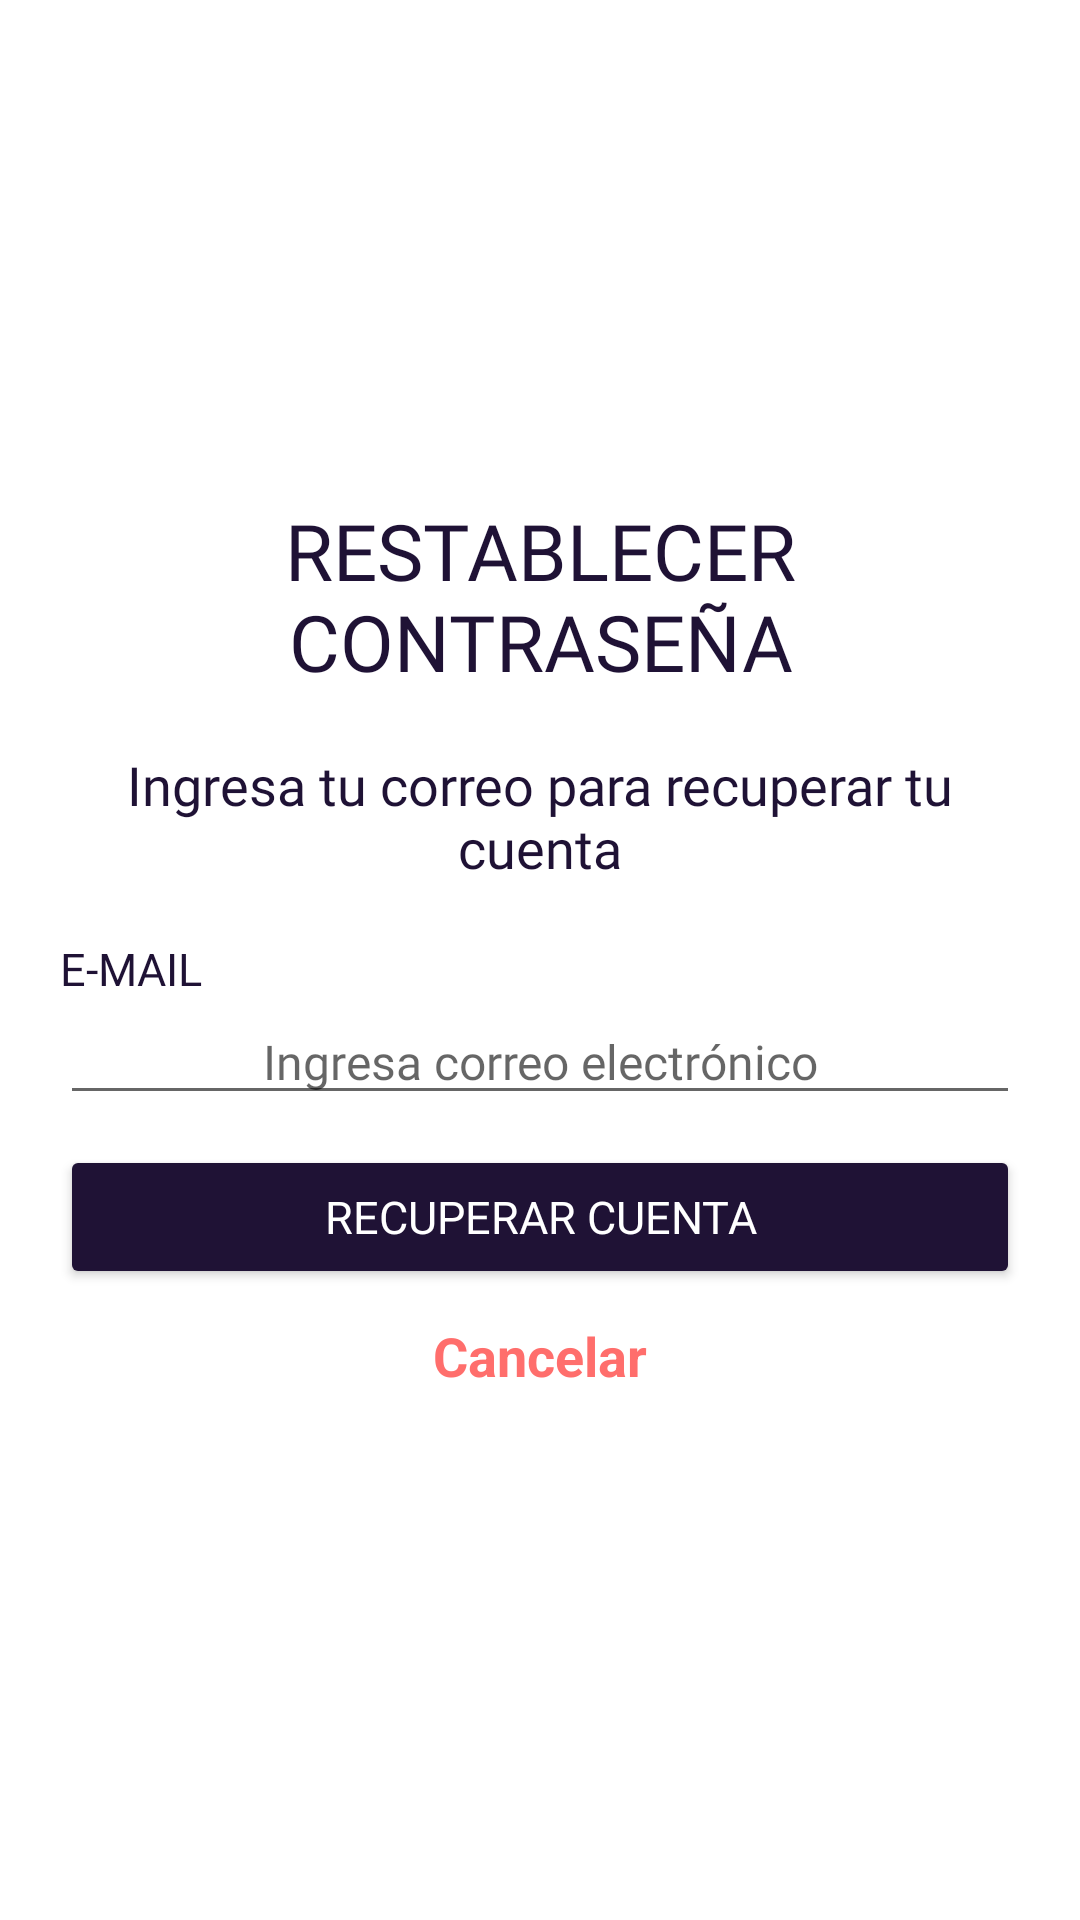

Here is an Android app screen rendered from its layout file. Give the layout XML and the strings, colors and styles it references.
<!-- AndroidManifest.xml: application theme Theme.HelPsych -->
<!-- res/layout/activity_popup_forgot_password.xml -->
<?xml version="1.0" encoding="utf-8"?>
<RelativeLayout xmlns:android="http://schemas.android.com/apk/res/android"
    xmlns:app="http://schemas.android.com/apk/res-auto"
    xmlns:tools="http://schemas.android.com/tools"
    android:layout_width="match_parent"
    android:layout_height="match_parent"
    tools:context=".Activity.PopupForgotPassword"
    android:gravity="center">

    <ScrollView
        android:layout_width="match_parent"
        android:layout_height="wrap_content">

        <LinearLayout
            android:layout_width="match_parent"
            android:layout_height="wrap_content"
            android:gravity="center"
            android:orientation="vertical"
            android:layout_marginHorizontal="20dp"
            android:background="@color/white">

            <LinearLayout
                android:layout_width="match_parent"
                android:layout_height="wrap_content"
                android:orientation="vertical">

                <TextView
                    android:layout_width="match_parent"
                    android:layout_height="wrap_content"
                    android:text="RESTABLECER CONTRASEÑA"
                    android:textSize="26sp"
                    android:textColor="@color/dark_blue"
                    android:fontFamily="@font/robotoblack"
                    android:layout_marginVertical="10dp"
                    android:gravity="center"/>
            </LinearLayout>

            <LinearLayout
                android:layout_width="match_parent"
                android:layout_height="wrap_content"
                android:orientation="vertical">

                <TextView
                    android:layout_width="match_parent"
                    android:layout_height="wrap_content"
                    android:text="Ingresa tu correo para recuperar tu cuenta"
                    android:textSize="18sp"
                    android:textColor="@color/dark_blue"
                    android:fontFamily="@font/robotolight"
                    android:layout_marginVertical="8dp"
                    android:gravity="center"/>
            </LinearLayout>


            <LinearLayout
                android:layout_width="match_parent"
                android:layout_height="wrap_content"
                android:layout_marginBottom="10dp"
                android:orientation="vertical"
                android:layout_marginVertical="10dp"
                android:gravity="center">

                <TextView
                    android:layout_width="match_parent"
                    android:layout_height="wrap_content"
                    android:autofillHints="true"
                    android:fontFamily="@font/robotomedium"
                    android:text="E-MAIL"
                    android:textAllCaps="true"
                    android:textColor="@color/dark_blue"
                    android:textSize="15sp" />

                <EditText
                    android:id="@+id/edt_Email_forgot_password"
                    android:hint="Ingresa correo electrónico"
                    android:layout_width="match_parent"
                    android:layout_height="wrap_content"
                    android:textSize="16sp"
                    android:textColor="@color/black"
                    android:fontFamily="@font/robotolight"
                    android:inputType="textEmailAddress"
                    android:gravity="center"/>
            </LinearLayout>

            <LinearLayout
                android:layout_width="match_parent"
                android:layout_height="wrap_content"
                android:orientation="vertical"
                android:gravity="center">

                <Button
                    android:id="@+id/btn_send_email_forgot_password"
                    android:layout_width="match_parent"
                    android:layout_height="wrap_content"
                    android:backgroundTint="@color/dark_blue"
                    android:fontFamily="@font/robotomedium"
                    android:text="RECUPERAR CUENTA"
                    android:padding="5dp"
                    android:textColor="@color/white"
                    android:textSize="15sp" />
            </LinearLayout>

            <LinearLayout
                android:layout_width="match_parent"
                android:layout_height="wrap_content"
                android:orientation="vertical"
                android:gravity="center"
                android:layout_marginTop="10dp">

                <TextView
                    android:id="@+id/txtCancelar_forgot_password"
                    android:layout_width="wrap_content"
                    android:layout_height="wrap_content"
                    android:text="Cancelar"
                    android:textSize="18sp"
                    android:textColor="@color/shadow_red"
                    android:textStyle="bold"
                    android:gravity="center"
                    android:layout_marginBottom="20dp"/>
            </LinearLayout>

        </LinearLayout>

    </ScrollView>

</RelativeLayout>
<!-- resources referenced by this layout -->
<resources>
  <color name="black">#FF000000</color>
  <color name="dark_blue">#1f1235</color>
  <color name="shadow_red">#ff6e6c</color>
  <color name="white">#FFFFFFFF</color>
  <style name="Theme.HelPsych" parent="Theme.MaterialComponents.DayNight.NoActionBar">
          
          <item name="colorPrimary">@color/shadow_red</item>
          <item name="colorPrimaryVariant">@color/dark_blue2</item>
          <item name="colorOnPrimary">@color/dark_blue</item>
          
          <item name="colorSecondary">@color/shadow_red</item>
          <item name="colorSecondaryVariant">@color/teal_700</item>
          <item name="colorOnSecondary">@color/black</item>
          
          <item name="android:statusBarColor" tools:targetApi="l">?attr/colorPrimaryVariant</item>
          
          <item name="android:navigationBarColor">@color/black</item>
      </style>
  <color name="dark_blue2">#1b1425</color>
  <color name="teal_700">#FF018786</color>
</resources>
